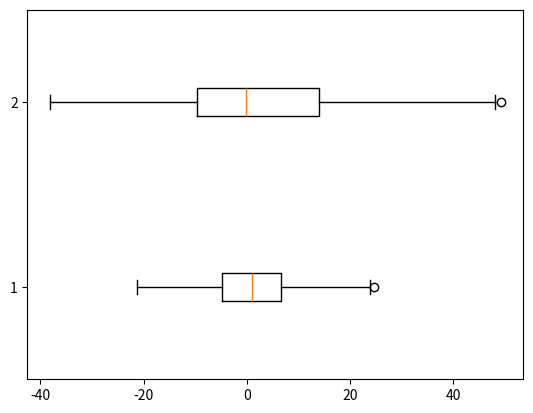

The matplotlib source for this figure:
#11/08/23
#box plot or five number plot 
# 1.q1,2.q2.3.q3,4.interquartilerange(iqr),5.range
# if the probability of nuber of number is same of the set of num is randon number
import numpy as np
import matplotlib.pyplot as plt

#dataset
np.random.seed(10)
data1=np.random.normal(0,10,100)
data2=np.random.normal(0,20,50)
data=[data1,data2]
c=['pink','green']
print(data)
plt.boxplot(data,vert=0)
plt.show()
